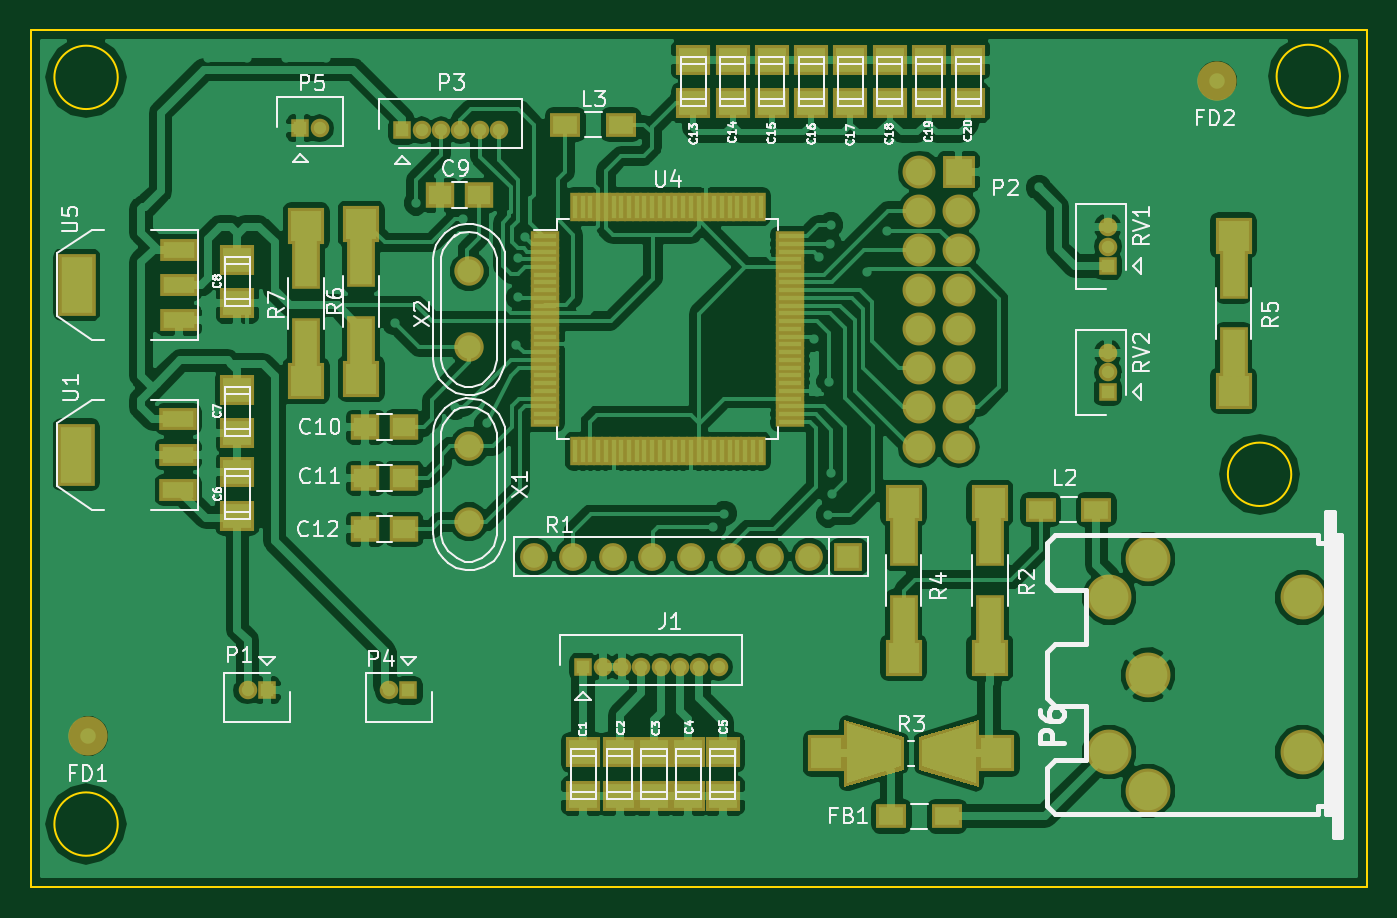
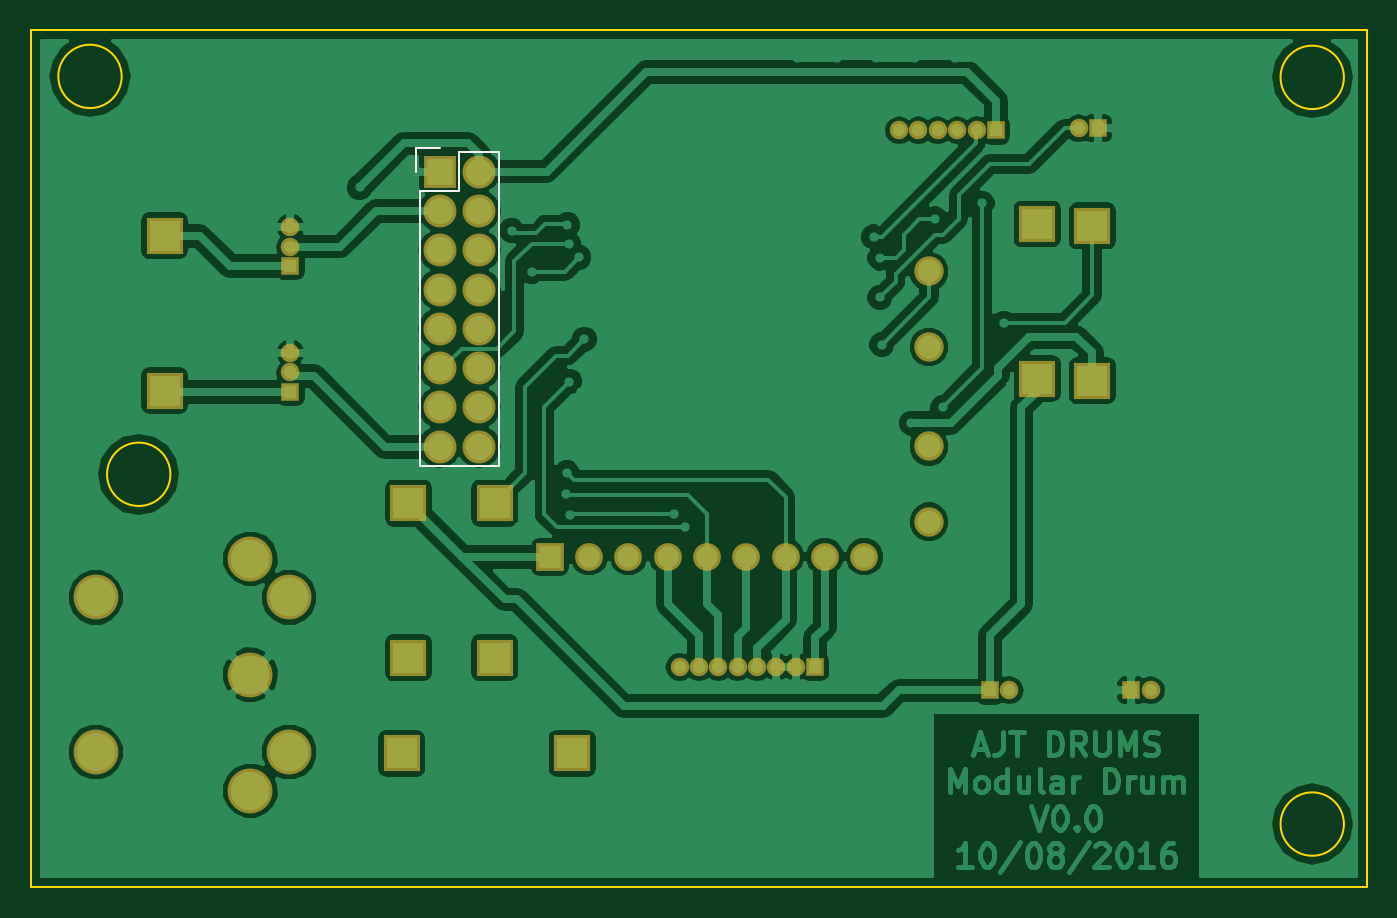
Circuit board: 9 layer files. Board 86.4 x 55.4 mm.
- bottom_copper: DCV1_0-B.Cu.gbr (94396 bytes)
- bottom_mask: DCV1_0-B.Mask.gbr (2491 bytes)
- paste: DCV1_0-B.Paste.gbr (266 bytes)
- bottom_silk: DCV1_0-B.SilkS.gbr (695 bytes)
- outline: DCV1_0-Edge.Cuts.gbr (795 bytes)
- top_copper: DCV1_0-F.Cu.gbr (170208 bytes)
- top_mask: DCV1_0-F.Mask.gbr (7402 bytes)
- paste: DCV1_0-F.Paste.gbr (5062 bytes)
- top_silk: DCV1_0-F.SilkS.gbr (50452 bytes)

=== bottom_copper: DCV1_0-B.Cu.gbr (94396 bytes, source omitted) ===
=== bottom_mask: DCV1_0-B.Mask.gbr ===
G04 #@! TF.FileFunction,Soldermask,Bot*
%FSLAX46Y46*%
G04 Gerber Fmt 4.6, Leading zero omitted, Abs format (unit mm)*
G04 Created by KiCad (PCBNEW 4.0.2-stable) date 29/08/2016 23:52:40*
%MOMM*%
G01*
G04 APERTURE LIST*
%ADD10C,0.100000*%
%ADD11C,1.901140*%
%ADD12C,2.899360*%
%ADD13R,1.797000X1.797000*%
%ADD14C,1.797000*%
%ADD15R,2.398980X2.398980*%
%ADD16R,1.200000X1.200000*%
%ADD17O,1.200000X1.200000*%
%ADD18R,2.127200X2.127200*%
%ADD19O,2.127200X2.127200*%
G04 APERTURE END LIST*
D10*
D11*
X135001000Y-107469940D03*
X135001000Y-102588060D03*
X135001000Y-96166940D03*
X135001000Y-91285060D03*
D12*
X178866800Y-124846080D03*
X176364900Y-112351820D03*
X178864260Y-117348000D03*
X178866800Y-109849920D03*
X176364900Y-122344180D03*
X188861700Y-112346740D03*
X188861700Y-122349260D03*
D13*
X159512000Y-109728000D03*
D14*
X156972000Y-109728000D03*
X154432000Y-109728000D03*
X151892000Y-109728000D03*
X149352000Y-109728000D03*
X146812000Y-109728000D03*
X144272000Y-109728000D03*
X141732000Y-109728000D03*
X139192000Y-109728000D03*
D15*
X168656000Y-106250740D03*
X168656000Y-116253260D03*
X169077640Y-122428000D03*
X158074360Y-122428000D03*
X163068000Y-116253260D03*
X163068000Y-106250740D03*
X184404000Y-88978740D03*
X184404000Y-98981260D03*
X128016000Y-98219260D03*
X128016000Y-88216740D03*
X124460000Y-88343740D03*
X124460000Y-98346260D03*
D16*
X142367000Y-116840000D03*
D17*
X143617000Y-116840000D03*
X144867000Y-116840000D03*
X146117000Y-116840000D03*
X147367000Y-116840000D03*
X148617000Y-116840000D03*
X149867000Y-116840000D03*
X151117000Y-116840000D03*
D18*
X166624000Y-84836000D03*
D19*
X164084000Y-84836000D03*
X166624000Y-87376000D03*
X164084000Y-87376000D03*
X166624000Y-89916000D03*
X164084000Y-89916000D03*
X166624000Y-92456000D03*
X164084000Y-92456000D03*
X166624000Y-94996000D03*
X164084000Y-94996000D03*
X166624000Y-97536000D03*
X164084000Y-97536000D03*
X166624000Y-100076000D03*
X164084000Y-100076000D03*
X166624000Y-102616000D03*
X164084000Y-102616000D03*
D16*
X130683000Y-82169000D03*
D17*
X131933000Y-82169000D03*
X133183000Y-82169000D03*
X134433000Y-82169000D03*
X135683000Y-82169000D03*
X136933000Y-82169000D03*
D16*
X131064000Y-118364000D03*
D17*
X129814000Y-118364000D03*
D16*
X124079000Y-82042000D03*
D17*
X125329000Y-82042000D03*
D16*
X176276000Y-90932000D03*
D17*
X176276000Y-89682000D03*
X176276000Y-88432000D03*
D16*
X176276000Y-99060000D03*
D17*
X176276000Y-97810000D03*
X176276000Y-96560000D03*
D16*
X121920000Y-118364000D03*
D17*
X120670000Y-118364000D03*
M02*

=== paste: DCV1_0-B.Paste.gbr ===
G04 #@! TF.FileFunction,Paste,Bot*
%FSLAX46Y46*%
G04 Gerber Fmt 4.6, Leading zero omitted, Abs format (unit mm)*
G04 Created by KiCad (PCBNEW 4.0.2-stable) date 29/08/2016 23:52:40*
%MOMM*%
G01*
G04 APERTURE LIST*
%ADD10C,0.100000*%
G04 APERTURE END LIST*
D10*
M02*

=== bottom_silk: DCV1_0-B.SilkS.gbr ===
G04 #@! TF.FileFunction,Legend,Bot*
%FSLAX46Y46*%
G04 Gerber Fmt 4.6, Leading zero omitted, Abs format (unit mm)*
G04 Created by KiCad (PCBNEW 4.0.2-stable) date 29/08/2016 23:52:40*
%MOMM*%
G01*
G04 APERTURE LIST*
%ADD10C,0.100000*%
%ADD11C,0.150000*%
G04 APERTURE END LIST*
D10*
D11*
X162814000Y-103886000D02*
X162814000Y-83566000D01*
X167894000Y-86106000D02*
X167894000Y-103886000D01*
X162814000Y-103886000D02*
X167894000Y-103886000D01*
X162814000Y-83566000D02*
X165354000Y-83566000D01*
X166624000Y-83286000D02*
X168174000Y-83286000D01*
X165354000Y-83566000D02*
X165354000Y-86106000D01*
X165354000Y-86106000D02*
X167894000Y-86106000D01*
X168174000Y-83286000D02*
X168174000Y-84836000D01*
M02*

=== outline: DCV1_0-Edge.Cuts.gbr ===
G04 #@! TF.FileFunction,Profile,NP*
%FSLAX46Y46*%
G04 Gerber Fmt 4.6, Leading zero omitted, Abs format (unit mm)*
G04 Created by KiCad (PCBNEW 4.0.2-stable) date 29/08/2016 23:52:40*
%MOMM*%
G01*
G04 APERTURE LIST*
%ADD10C,0.100000*%
%ADD11C,0.150000*%
G04 APERTURE END LIST*
D10*
D11*
X193040000Y-131064000D02*
X193040000Y-75692000D01*
X106680000Y-75692000D02*
X106680000Y-131064000D01*
X106680000Y-75692000D02*
X193040000Y-75692000D01*
X193040000Y-131064000D02*
X106680000Y-131064000D01*
X112283813Y-127000000D02*
G75*
G03X112283813Y-127000000I-2047813J0D01*
G01*
X188128213Y-104394000D02*
G75*
G03X188128213Y-104394000I-2047813J0D01*
G01*
X191277813Y-78676500D02*
G75*
G03X191277813Y-78676500I-2047813J0D01*
G01*
X112283813Y-78740000D02*
G75*
G03X112283813Y-78740000I-2047813J0D01*
G01*
M02*

=== top_copper: DCV1_0-F.Cu.gbr (170208 bytes, source omitted) ===
=== top_mask: DCV1_0-F.Mask.gbr (7402 bytes, source omitted) ===
=== paste: DCV1_0-F.Paste.gbr ===
G04 #@! TF.FileFunction,Paste,Top*
%FSLAX46Y46*%
G04 Gerber Fmt 4.6, Leading zero omitted, Abs format (unit mm)*
G04 Created by KiCad (PCBNEW 4.0.2-stable) date 29/08/2016 23:52:40*
%MOMM*%
G01*
G04 APERTURE LIST*
%ADD10C,0.100000*%
%ADD11R,1.500000X0.280000*%
%ADD12R,0.280000X1.500000*%
%ADD13R,1.600200X1.198880*%
%ADD14R,1.803400X1.600200*%
%ADD15R,1.500000X1.250000*%
%ADD16R,1.399540X2.999740*%
%ADD17R,2.032000X3.657600*%
%ADD18R,2.032000X1.016000*%
G04 APERTURE END LIST*
D10*
D11*
X139928000Y-88996000D03*
X139928000Y-89496000D03*
X139928000Y-89996000D03*
X139928000Y-90496000D03*
X139928000Y-90996000D03*
X139928000Y-91496000D03*
X139928000Y-91996000D03*
X139928000Y-92496000D03*
X139928000Y-92996000D03*
X139928000Y-93496000D03*
X139928000Y-93996000D03*
X139928000Y-94496000D03*
X139928000Y-94996000D03*
X139928000Y-95496000D03*
X139928000Y-95996000D03*
X139928000Y-96496000D03*
X139928000Y-96996000D03*
X139928000Y-97496000D03*
X139928000Y-97996000D03*
X139928000Y-98496000D03*
X139928000Y-98996000D03*
X139928000Y-99496000D03*
X139928000Y-99996000D03*
X139928000Y-100496000D03*
X139928000Y-100996000D03*
D12*
X141828000Y-102896000D03*
X142328000Y-102896000D03*
X142828000Y-102896000D03*
X143328000Y-102896000D03*
X143828000Y-102896000D03*
X144328000Y-102896000D03*
X144828000Y-102896000D03*
X145328000Y-102896000D03*
X145828000Y-102896000D03*
X146328000Y-102896000D03*
X146828000Y-102896000D03*
X147328000Y-102896000D03*
X147828000Y-102896000D03*
X148328000Y-102896000D03*
X148828000Y-102896000D03*
X149328000Y-102896000D03*
X149828000Y-102896000D03*
X150328000Y-102896000D03*
X150828000Y-102896000D03*
X151328000Y-102896000D03*
X151828000Y-102896000D03*
X152328000Y-102896000D03*
X152828000Y-102896000D03*
X153328000Y-102896000D03*
X153828000Y-102896000D03*
D11*
X155728000Y-100996000D03*
X155728000Y-100496000D03*
X155728000Y-99996000D03*
X155728000Y-99496000D03*
X155728000Y-98996000D03*
X155728000Y-98496000D03*
X155728000Y-97996000D03*
X155728000Y-97496000D03*
X155728000Y-96996000D03*
X155728000Y-96496000D03*
X155728000Y-95996000D03*
X155728000Y-95496000D03*
X155728000Y-94996000D03*
X155728000Y-94496000D03*
X155728000Y-93996000D03*
X155728000Y-93496000D03*
X155728000Y-92996000D03*
X155728000Y-92496000D03*
X155728000Y-91996000D03*
X155728000Y-91496000D03*
X155728000Y-90996000D03*
X155728000Y-90496000D03*
X155728000Y-89996000D03*
X155728000Y-89496000D03*
X155728000Y-88996000D03*
D12*
X153828000Y-87096000D03*
X153328000Y-87096000D03*
X152828000Y-87096000D03*
X152328000Y-87096000D03*
X151828000Y-87096000D03*
X151328000Y-87096000D03*
X150828000Y-87096000D03*
X150328000Y-87096000D03*
X149828000Y-87096000D03*
X149328000Y-87096000D03*
X148828000Y-87096000D03*
X148328000Y-87096000D03*
X147828000Y-87096000D03*
X147328000Y-87096000D03*
X146828000Y-87096000D03*
X146328000Y-87096000D03*
X145828000Y-87096000D03*
X145328000Y-87096000D03*
X144828000Y-87096000D03*
X144328000Y-87096000D03*
X143828000Y-87096000D03*
X143328000Y-87096000D03*
X142828000Y-87096000D03*
X142328000Y-87096000D03*
X141828000Y-87096000D03*
D13*
X141201140Y-81788000D03*
X144802860Y-81788000D03*
D14*
X142367000Y-122364500D03*
X142367000Y-125158500D03*
X144716500Y-122364500D03*
X144716500Y-125158500D03*
X146939000Y-122364500D03*
X146939000Y-125158500D03*
X149161500Y-122364500D03*
X149161500Y-125158500D03*
X151384000Y-122364500D03*
X151384000Y-125158500D03*
X120015000Y-107061000D03*
X120015000Y-104267000D03*
X120015000Y-98933000D03*
X120015000Y-101727000D03*
X120015000Y-90551000D03*
X120015000Y-93345000D03*
D15*
X133116000Y-86360000D03*
X135616000Y-86360000D03*
X128290000Y-101346000D03*
X130790000Y-101346000D03*
X128290000Y-104648000D03*
X130790000Y-104648000D03*
X128290000Y-107950000D03*
X130790000Y-107950000D03*
D14*
X149479000Y-77597000D03*
X149479000Y-80391000D03*
X152019000Y-77597000D03*
X152019000Y-80391000D03*
X154559000Y-77597000D03*
X154559000Y-80391000D03*
X157099000Y-77597000D03*
X157099000Y-80391000D03*
X159639000Y-77597000D03*
X159639000Y-80391000D03*
X162179000Y-77597000D03*
X162179000Y-80391000D03*
X164719000Y-77597000D03*
X164719000Y-80391000D03*
X167259000Y-77597000D03*
X167259000Y-80391000D03*
D13*
X162283140Y-126492000D03*
X165884860Y-126492000D03*
X175536860Y-106680000D03*
X171935140Y-106680000D03*
D16*
X168656000Y-108651040D03*
X168656000Y-113852960D03*
D10*
G36*
X167739060Y-120478550D02*
X167739060Y-124377450D01*
X164238940Y-123277630D01*
X164238940Y-121578370D01*
X167739060Y-120478550D01*
X167739060Y-120478550D01*
G37*
G36*
X159412940Y-124377450D02*
X159412940Y-120478550D01*
X162913060Y-121578370D01*
X162913060Y-123277630D01*
X159412940Y-124377450D01*
X159412940Y-124377450D01*
G37*
D16*
X163068000Y-113852960D03*
X163068000Y-108651040D03*
X184404000Y-91379040D03*
X184404000Y-96580960D03*
X128016000Y-95818960D03*
X128016000Y-90617040D03*
X124460000Y-90744040D03*
X124460000Y-95945960D03*
D17*
X109626400Y-92151200D03*
D18*
X116230400Y-92151200D03*
X116230400Y-89865200D03*
X116230400Y-94437200D03*
D17*
X109601000Y-103124000D03*
D18*
X116205000Y-103124000D03*
X116205000Y-100838000D03*
X116205000Y-105410000D03*
M02*

=== top_silk: DCV1_0-F.SilkS.gbr (50452 bytes, source omitted) ===
